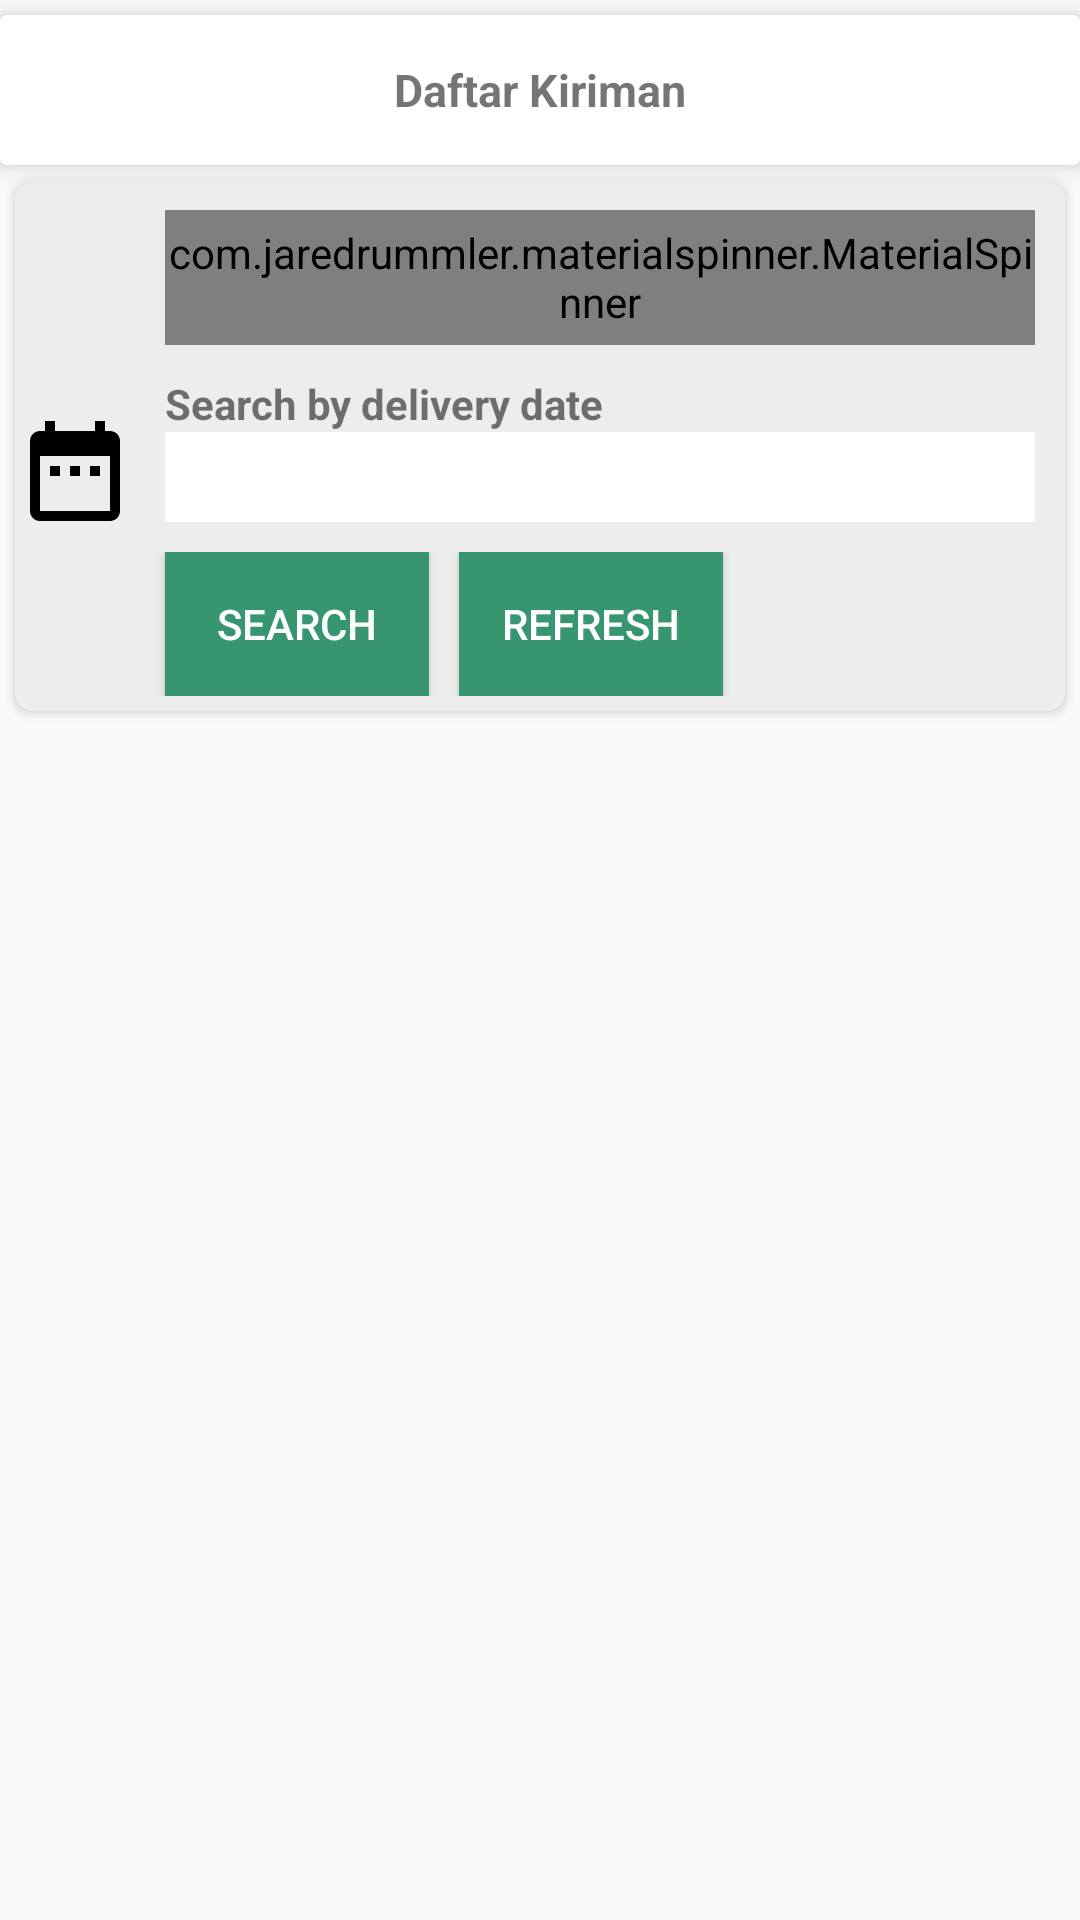

Reconstruct the res/layout file that produces this screen, plus the resources it refers to.
<!-- AndroidManifest.xml: application theme AppTheme -->
<!-- res/layout/activity_daftar_kiriman_admin.xml -->
<?xml version="1.0" encoding="utf-8"?>
<LinearLayout
    xmlns:android="http://schemas.android.com/apk/res/android"
    xmlns:app="http://schemas.android.com/apk/res-auto"
    xmlns:tools="http://schemas.android.com/tools"
    android:layout_width="match_parent"
    android:layout_height="match_parent"
    tools:context=".DaftarKirimanAdmin"
    android:orientation="vertical">

    <android.support.v7.widget.CardView
        android:layout_width="match_parent"
        android:layout_height="50dp"
        android:layout_marginTop="5dp"
        app:cardElevation="5dp">

        <TextView
            android:layout_width="match_parent"
            android:layout_height="wrap_content"
            android:text="Daftar Kiriman"
            android:textSize="15sp"
            android:gravity="center"
            android:layout_gravity="center_vertical"
            android:textStyle="bold"/>
    </android.support.v7.widget.CardView>


    <android.support.v7.widget.CardView
        android:layout_width="match_parent"
        android:layout_height="wrap_content"
        android:layout_margin="5dp"
        app:cardCornerRadius="6dp"
        app:cardBackgroundColor="@color/second">
        <LinearLayout
            android:layout_width="match_parent"
            android:layout_height="wrap_content"
            android:orientation="vertical">

            <LinearLayout
                android:layout_width="match_parent"
                android:layout_height="wrap_content"
                android:orientation="horizontal">

                <ImageView
                    android:layout_width="40dp"
                    android:layout_height="40dp"
                    android:layout_gravity="center_vertical"
                    android:background="@drawable/ic_search_24dp" />

                <LinearLayout
                    android:layout_width="match_parent"
                    android:layout_height="wrap_content"
                    android:orientation="vertical">

                    <com.jaredrummler.materialspinner.MaterialSpinner
                        android:id="@+id/cb_namaUserKA"
                        android:layout_marginLeft="10dp"
                        android:layout_marginRight="10dp"
                        android:layout_marginTop="10dp"
                        android:layout_width="match_parent"
                        android:layout_height="45dp"
                        app:ms_hint="Search by kurir"/>
                </LinearLayout>
            </LinearLayout>
            <LinearLayout
                android:layout_width="match_parent"
                android:layout_height="wrap_content"
                android:orientation="horizontal">

                <ImageButton
                    android:id="@+id/btn_tanggalPandingKA"
                    android:layout_width="40dp"
                    android:layout_height="40dp"
                    android:layout_marginTop="10dp"
                    android:layout_gravity="center_vertical"
                    android:background="@drawable/ic_date_range_black_24dp" />

                <LinearLayout
                    android:layout_width="match_parent"
                    android:layout_height="wrap_content"
                    android:orientation="vertical">

                    <TextView
                        android:layout_marginTop="10dp"
                        android:layout_marginLeft="10dp"
                        android:layout_marginRight="10dp"
                        android:layout_width="match_parent"
                        android:layout_height="wrap_content"
                        android:text="Search by delivery date"
                        android:textStyle="bold" />

                    <TextView
                        android:gravity="center_horizontal|center_vertical"
                        android:id="@+id/tv_tanggalPandingKA"
                        android:layout_width="match_parent"
                        android:layout_height="30dp"
                        android:textStyle="bold"
                        android:layout_marginLeft="10dp"
                        android:layout_marginRight="10dp"
                        android:layout_marginBottom="5dp"
                        android:background="#ffffff" />
                </LinearLayout>
            </LinearLayout>
            <LinearLayout
                android:layout_width="match_parent"
                android:layout_height="wrap_content"
                android:orientation="horizontal"
                android:layout_marginRight="10dp"
                android:layout_marginTop="5dp"
                android:layout_marginBottom="5dp"
                android:layout_marginLeft="40dp">

                <Button
                    android:layout_marginLeft="10dp"
                    android:id="@+id/btn_cariPandingKA"
                    android:layout_width="wrap_content"
                    android:layout_height="wrap_content"
                    android:text="Search"
                    android:textColor="#ffffff"
                    android:background="@color/green" />

                <Button
                    android:id="@+id/btn_refreshPandingKA"
                    android:layout_marginLeft="10dp"
                    android:layout_width="wrap_content"
                    android:layout_height="wrap_content"
                    android:text="Refresh"
                    android:textColor="#ffffff"
                    android:background="@color/green" />
            </LinearLayout>

        </LinearLayout>
    </android.support.v7.widget.CardView>

    <android.support.v7.widget.RecyclerView
        android:layout_width="match_parent"
        android:layout_height="match_parent"
        android:id="@+id/daftarKirimanAdmin_rv">
    </android.support.v7.widget.RecyclerView>

</LinearLayout>
<!-- resources referenced by this layout -->
<resources>
  <color name="green">#37966F</color>
  <color name="second">#ededed</color>
  <!-- drawable ic_date_range_black_24dp (drawable) -->
  <vector xmlns:android="http://schemas.android.com/apk/res/android"
          android:width="60dp"
          android:height="30dp"
          android:viewportWidth="24.0"
          android:viewportHeight="24.0">
      <path
          android:fillColor="#FF000000"
          android:pathData="M9,11L7,11v2h2v-2zM13,11h-2v2h2v-2zM17,11h-2v2h2v-2zM19,4h-1L18,2h-2v2L8,4L8,2L6,2v2L5,4c-1.11,0 -1.99,0.9 -1.99,2L3,20c0,1.1 0.89,2 2,2h14c1.1,0 2,-0.9 2,-2L21,6c0,-1.1 -0.9,-2 -2,-2zM19,20L5,20L5,9h14v11z"/>
  </vector>
  <style name="AppTheme" parent="Theme.AppCompat.Light.NoActionBar">
          
          <item name="colorPrimary">@color/colorPrimary</item>
          <item name="colorPrimaryDark">@color/colorPrimaryDark</item>
          <item name="colorAccent">@color/colorAccent</item>
      </style>
  <color name="colorPrimary">#3F51B5</color>
  <color name="colorPrimaryDark">#356859</color>
  <color name="colorAccent">#FF4081</color>
</resources>
